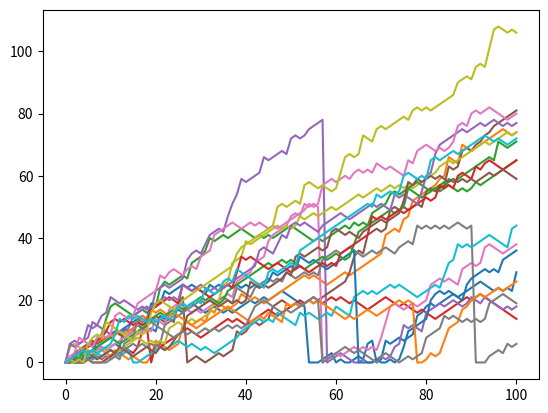

The script that saved this image:
# numpy and matplotlib imported, seed set
import numpy as np
import matplotlib.pyplot as plt
# clear the plot so it doesn't get cluttered if you run this many times
plt.clf()

# Simulate random walk 20 times
all_walks = []
for i in range(20) :
    random_walk = [0]
    for x in range(100) :
        step = random_walk[-1]
        dice = np.random.randint(1,7)
        if dice <= 2:
            step = max(0, step - 1)
        elif dice <= 5:
            step = step + 1
        else:
            step = step + np.random.randint(1,7)

        # Implement clumsiness
        if np.random.rand()<=0.005:
            step = 0

        random_walk.append(step)
    all_walks.append(random_walk)

# Create and plot np_aw_t
np_aw_t = np.transpose(np.array(all_walks))
plt.plot(np_aw_t)
plt.show()